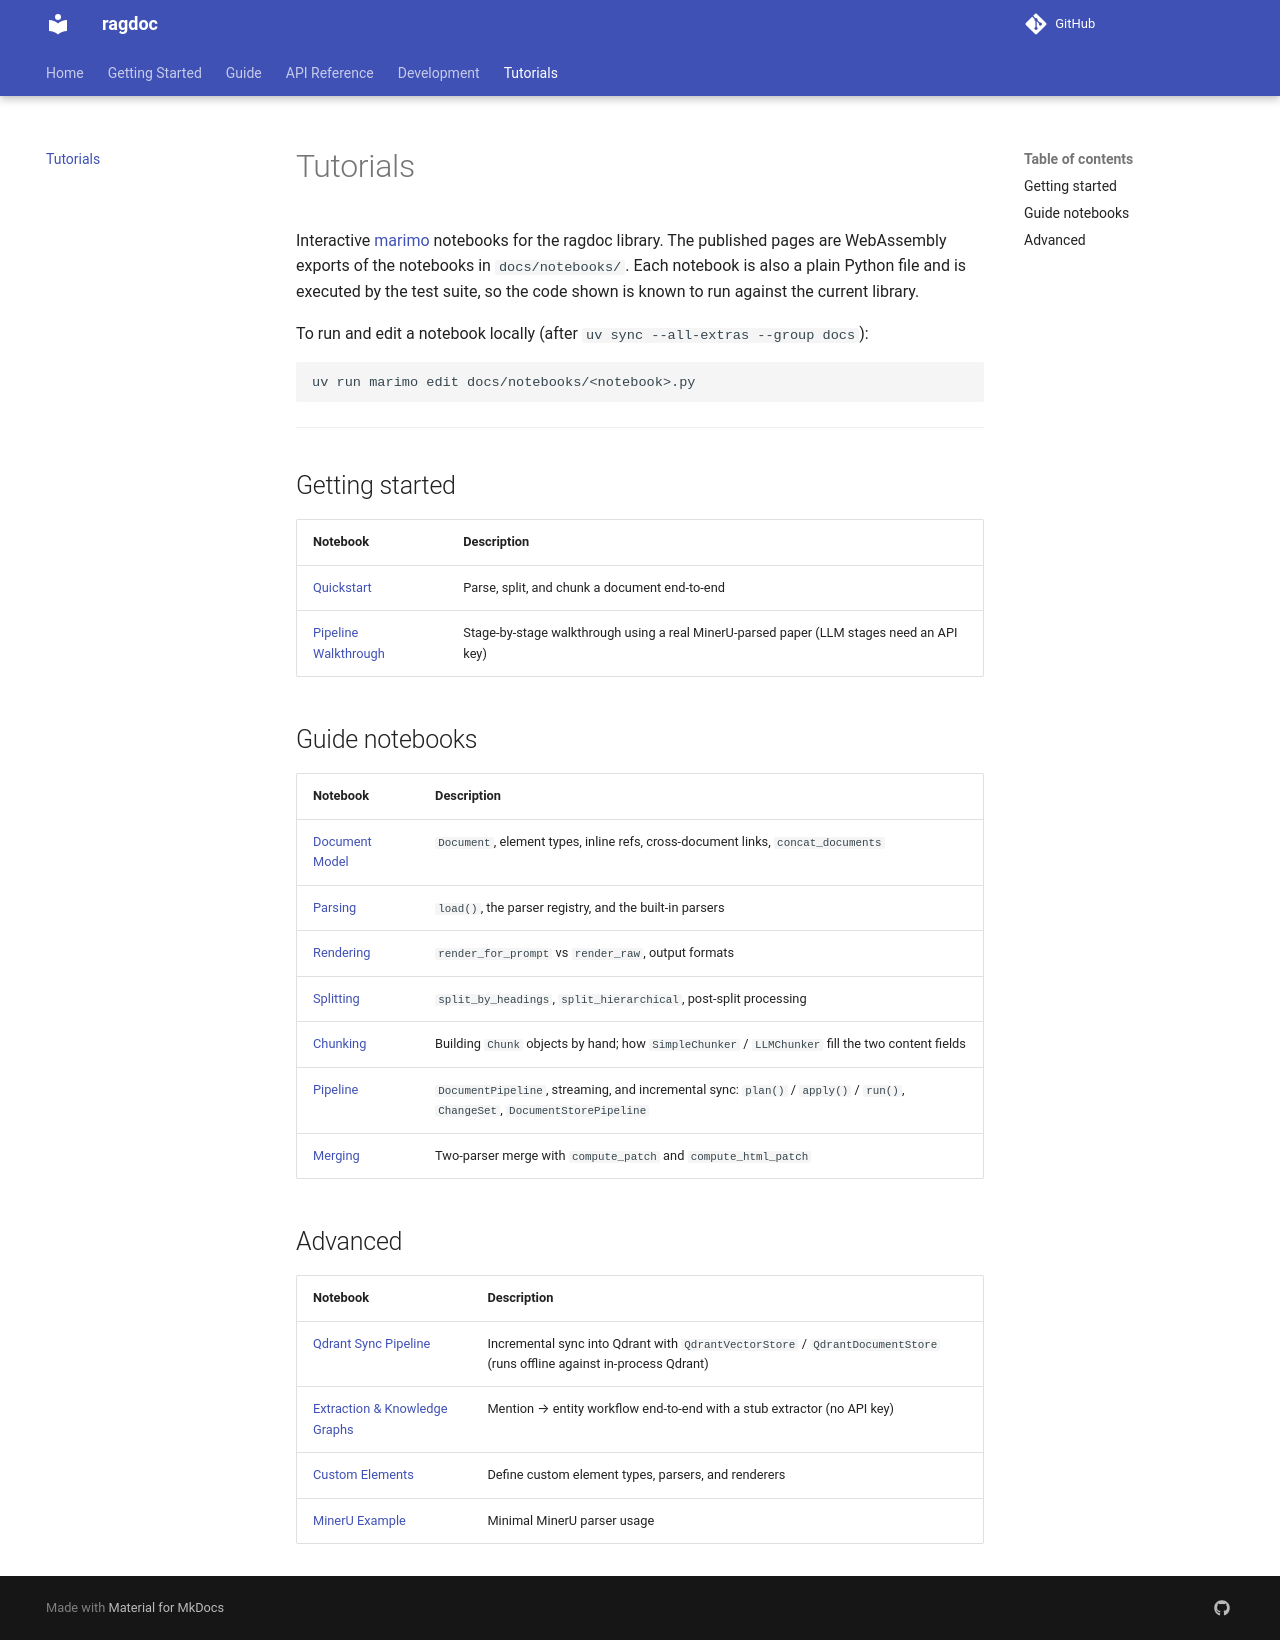

repository: JoelGotsch/ragdoc · page: tutorials/index.html · generator: mkdocs

# Tutorials

Interactive [marimo](https://marimo.io) notebooks for the ragdoc library. The published
pages are WebAssembly exports of the notebooks in `docs/notebooks/`. Each notebook is also
a plain Python file and is executed by the test suite, so the code shown is known to run
against the current library.

To run and edit a notebook locally (after `uv sync --all-extras --group docs`):

```bash
uv run marimo edit docs/notebooks/<notebook>.py
```

---

## Getting started

| Notebook | Description |
|---|---|
| [Quickstart](../notebooks/quickstart/) | Parse, split, and chunk a document end-to-end |
| [Pipeline Walkthrough](../notebooks/pipeline_walkthrough/) | Stage-by-stage walkthrough using a real MinerU-parsed paper (LLM stages need an API key) |

## Guide notebooks

| Notebook | Description |
|---|---|
| [Document Model](../notebooks/document_model/) | `Document`, element types, inline refs, cross-document links, `concat_documents` |
| [Parsing](../notebooks/parsing/) | `load()`, the parser registry, and the built-in parsers |
| [Rendering](../notebooks/rendering/) | `render_for_prompt` vs `render_raw`, output formats |
| [Splitting](../notebooks/splitting/) | `split_by_headings`, `split_hierarchical`, post-split processing |
| [Chunking](../notebooks/chunking/) | Building `Chunk` objects by hand; how `SimpleChunker` / `LLMChunker` fill the two content fields |
| [Pipeline](../notebooks/pipeline/) | `DocumentPipeline`, streaming, and incremental sync: `plan()` / `apply()` / `run()`, `ChangeSet`, `DocumentStorePipeline` |
| [Merging](../notebooks/merging/) | Two-parser merge with `compute_patch` and `compute_html_patch` |

## Advanced

| Notebook | Description |
|---|---|
| [Qdrant Sync Pipeline](../notebooks/qdrant_pipeline/) | Incremental sync into Qdrant with `QdrantVectorStore` / `QdrantDocumentStore` (runs offline against in-process Qdrant) |
| [Extraction & Knowledge Graphs](../notebooks/extraction/) | Mention → entity workflow end-to-end with a stub extractor (no API key) |
| [Custom Elements](../notebooks/custom_elements/) | Define custom element types, parsers, and renderers |
| [MinerU Example](../notebooks/mineru_example/) | Minimal MinerU parser usage |
